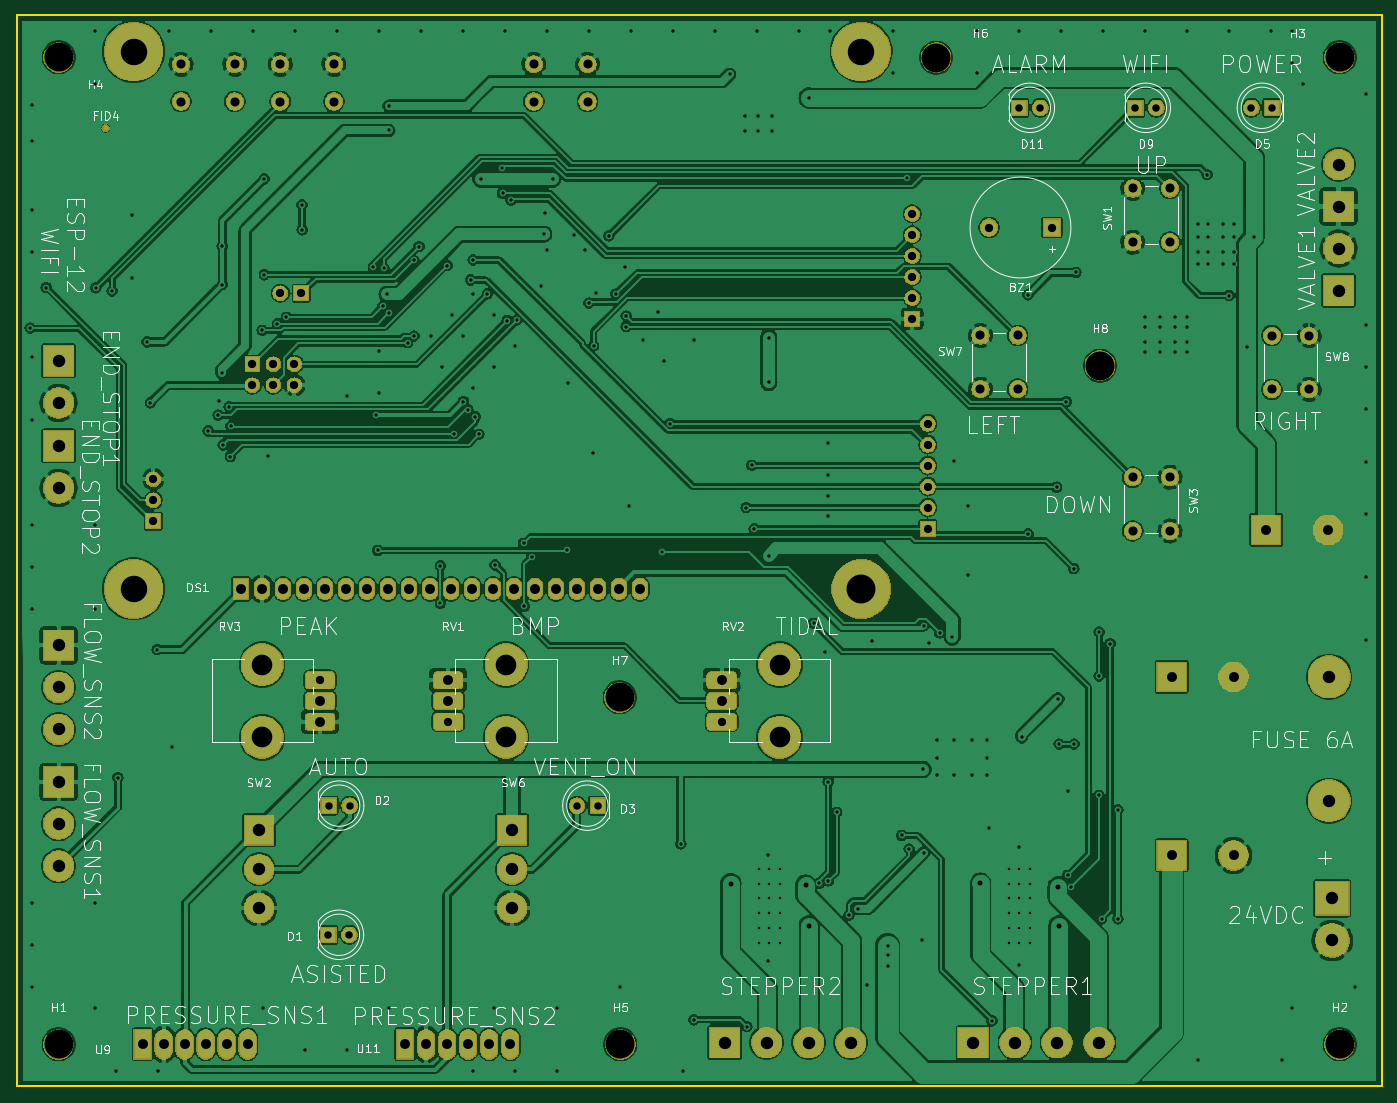
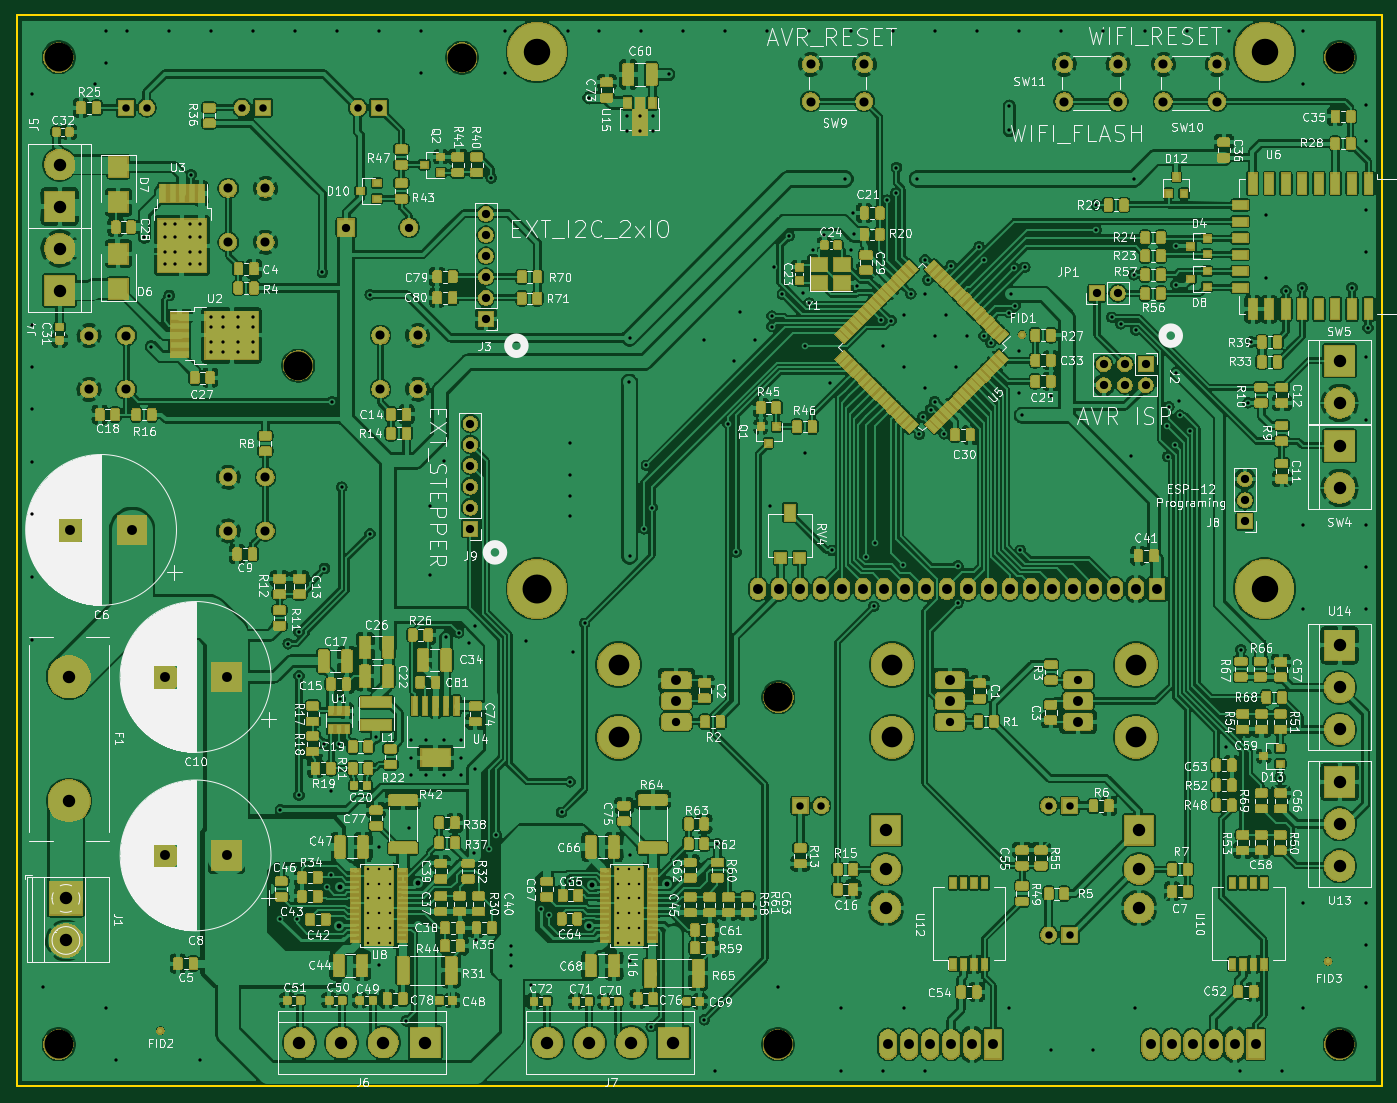
Circuit board: 10 layer files. Board 165.1 x 129.5 mm.
- bottom_copper: VentilaVitesco-B_Cu.gbl (1651043 bytes)
- bottom_mask: VentilaVitesco-B_Mask.gbs (450376 bytes)
- paste: VentilaVitesco-B_Paste.gbp (524858 bytes)
- bottom_silk: VentilaVitesco-B_SilkS.gbo (267340 bytes)
- outline: VentilaVitesco-Edge_Cuts.gm1 (656 bytes)
- top_copper: VentilaVitesco-F_Cu.gtl (468761 bytes)
- top_mask: VentilaVitesco-F_Mask.gts (143509 bytes)
- paste: VentilaVitesco-F_Paste.gtp (520 bytes)
- top_silk: VentilaVitesco-F_SilkS.gto (60367 bytes)
- drill: VentilaVitesco.drl (7274 bytes)

=== bottom_copper: VentilaVitesco-B_Cu.gbl (1651043 bytes, source omitted) ===
=== bottom_mask: VentilaVitesco-B_Mask.gbs (450376 bytes, source omitted) ===
=== paste: VentilaVitesco-B_Paste.gbp (524858 bytes, source omitted) ===
=== bottom_silk: VentilaVitesco-B_SilkS.gbo (267340 bytes, source omitted) ===
=== outline: VentilaVitesco-Edge_Cuts.gm1 ===
G04 #@! TF.GenerationSoftware,KiCad,Pcbnew,(5.1.5)-3*
G04 #@! TF.CreationDate,2020-04-02T09:01:35+03:00*
G04 #@! TF.ProjectId,VentilaVitesco,56656e74-696c-4615-9669-746573636f2e,rev?*
G04 #@! TF.SameCoordinates,PX354a940PY93c3260*
G04 #@! TF.FileFunction,Profile,NP*
%FSLAX46Y46*%
G04 Gerber Fmt 4.6, Leading zero omitted, Abs format (unit mm)*
G04 Created by KiCad (PCBNEW (5.1.5)-3) date 2020-04-02 09:01:35*
%MOMM*%
%LPD*%
G04 APERTURE LIST*
%ADD10C,0.254000*%
G04 APERTURE END LIST*
D10*
X165100000Y0D02*
X0Y0D01*
X165100000Y129540000D02*
X165100000Y0D01*
X0Y129540000D02*
X165100000Y129540000D01*
X0Y0D02*
X0Y129540000D01*
M02*

=== top_copper: VentilaVitesco-F_Cu.gtl (468761 bytes, source omitted) ===
=== top_mask: VentilaVitesco-F_Mask.gts (143509 bytes, source omitted) ===
=== paste: VentilaVitesco-F_Paste.gtp ===
G04 #@! TF.GenerationSoftware,KiCad,Pcbnew,(5.1.5)-3*
G04 #@! TF.CreationDate,2020-04-02T09:01:34+03:00*
G04 #@! TF.ProjectId,VentilaVitesco,56656e74-696c-4615-9669-746573636f2e,rev?*
G04 #@! TF.SameCoordinates,PX354a940PY93c3260*
G04 #@! TF.FileFunction,Paste,Top*
G04 #@! TF.FilePolarity,Positive*
%FSLAX46Y46*%
G04 Gerber Fmt 4.6, Leading zero omitted, Abs format (unit mm)*
G04 Created by KiCad (PCBNEW (5.1.5)-3) date 2020-04-02 09:01:34*
%MOMM*%
%LPD*%
G04 APERTURE LIST*
G04 APERTURE END LIST*
M02*

=== top_silk: VentilaVitesco-F_SilkS.gto (60367 bytes, source omitted) ===
=== drill: VentilaVitesco.drl (7274 bytes, source omitted) ===
